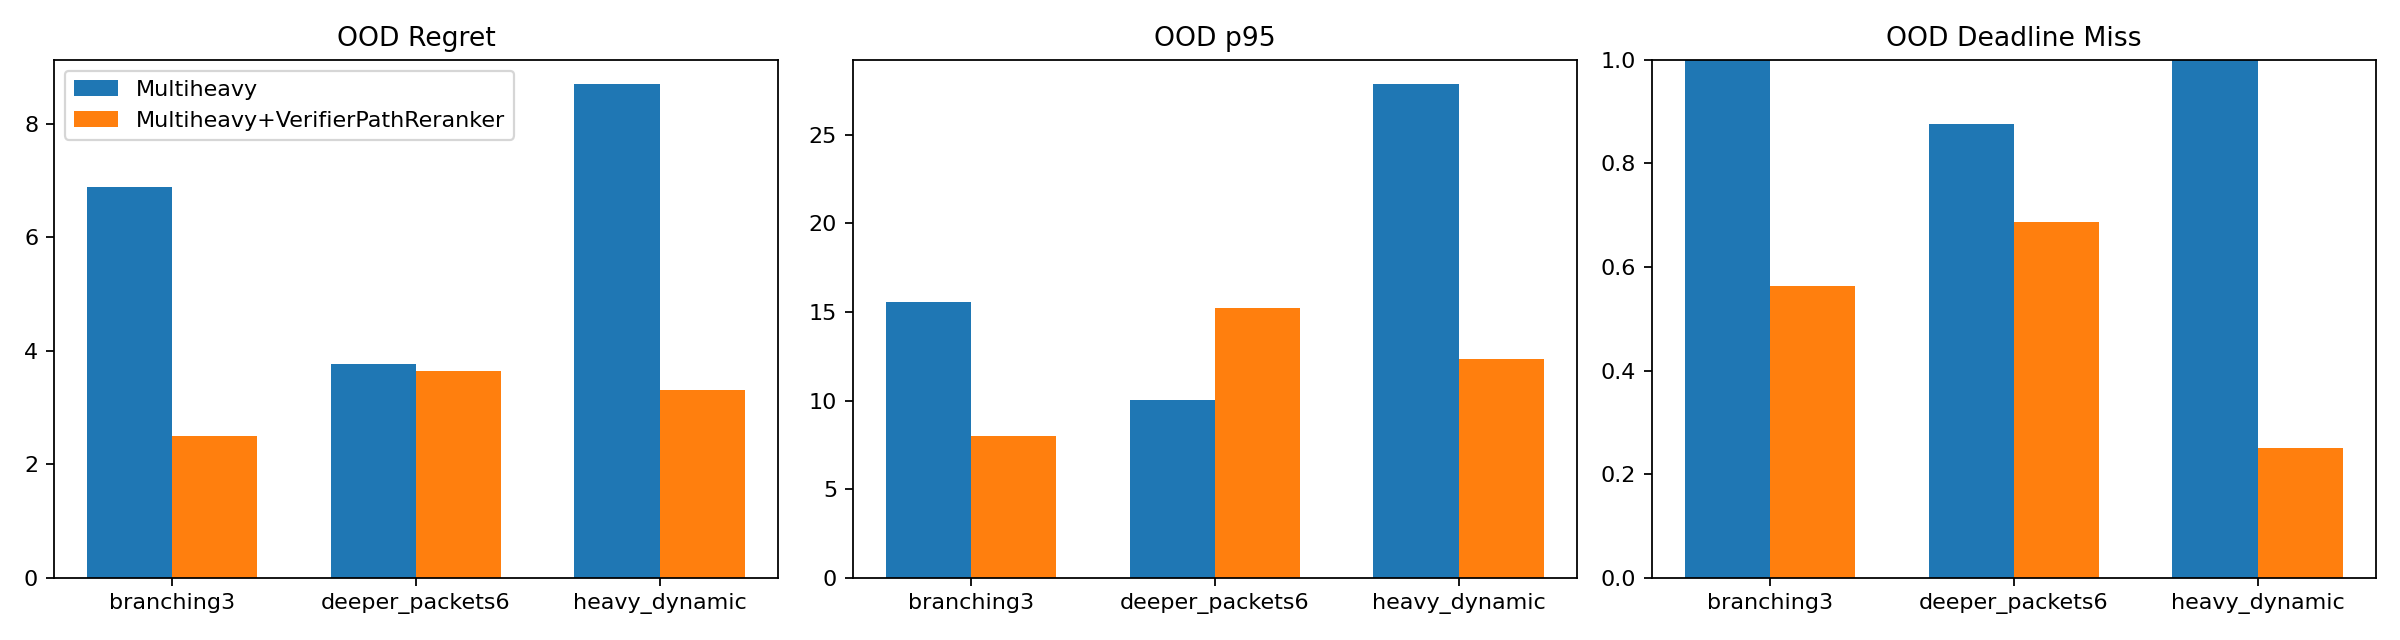

The table this chart was drawn from, first rows:
seed, suite, variant, average_regret, p95_regret, deadline_miss_rate, rollout_next_hop_accuracy
311, branching3, Multiheavy, 6.948, 15.54, 1.0, 0.9116
311, deeper_packets6, Multiheavy, 3.607, 9.193, 0.875, 0.953
311, heavy_dynamic, Multiheavy, 6.617, 24.66, 1.0, 0.9396
311, branching3, Multiheavy+VerifierPathReranker, 3.923, 10.24, 0.6875, 0.9132
311, deeper_packets6, Multiheavy+VerifierPathReranker, 3.992, 18.29, 0.625, 0.9549
311, heavy_dynamic, Multiheavy+VerifierPathReranker, 3.817, 10.71, 0.1875, 0.9153
312, branching3, Multiheavy, 6.842, 15.54, 1.0, 0.9136
312, deeper_packets6, Multiheavy, 4.279, 11.71, 0.875, 0.9569
312, heavy_dynamic, Multiheavy, 11.1, 29.44, 1.0, 0.9265
312, branching3, Multiheavy+VerifierPathReranker, 1.984, 7.952, 0.5625, 0.9453
312, deeper_packets6, Multiheavy+VerifierPathReranker, 3.088, 12, 0.75, 0.9481
312, heavy_dynamic, Multiheavy+VerifierPathReranker, 2.42, 11.27, 0.3125, 0.9213
313, branching3, Multiheavy, 6.865, 15.54, 1.0, 0.9136
313, deeper_packets6, Multiheavy, 3.416, 9.193, 0.875, 0.9586
313, heavy_dynamic, Multiheavy, 8.362, 29.44, 1.0, 0.93
313, branching3, Multiheavy+VerifierPathReranker, 1.587, 5.858, 0.4375, 0.9414
313, deeper_packets6, Multiheavy+VerifierPathReranker, 3.828, 15.41, 0.6875, 0.9478
313, heavy_dynamic, Multiheavy+VerifierPathReranker, 3.689, 15.15, 0.25, 0.9333
mean, branching3, Multiheavy, 6.885, 15.54, 1.0, 0.9129
mean, branching3, Multiheavy+VerifierPathReranker, 2.498, 8.017, 0.5625, 0.9333
mean, deeper_packets6, Multiheavy, 3.768, 10.03, 0.875, 0.9562
mean, deeper_packets6, Multiheavy+VerifierPathReranker, 3.636, 15.24, 0.6875, 0.9503
mean, heavy_dynamic, Multiheavy, 8.692, 27.85, 1.0, 0.9321
mean, heavy_dynamic, Multiheavy+VerifierPathReranker, 3.309, 12.38, 0.25, 0.9233
mean, overall, Multiheavy, 6.448, 17.81, 0.9583, 0.9337
mean, overall, Multiheavy+VerifierPathReranker, 3.147, 11.88, 0.5, 0.9356
